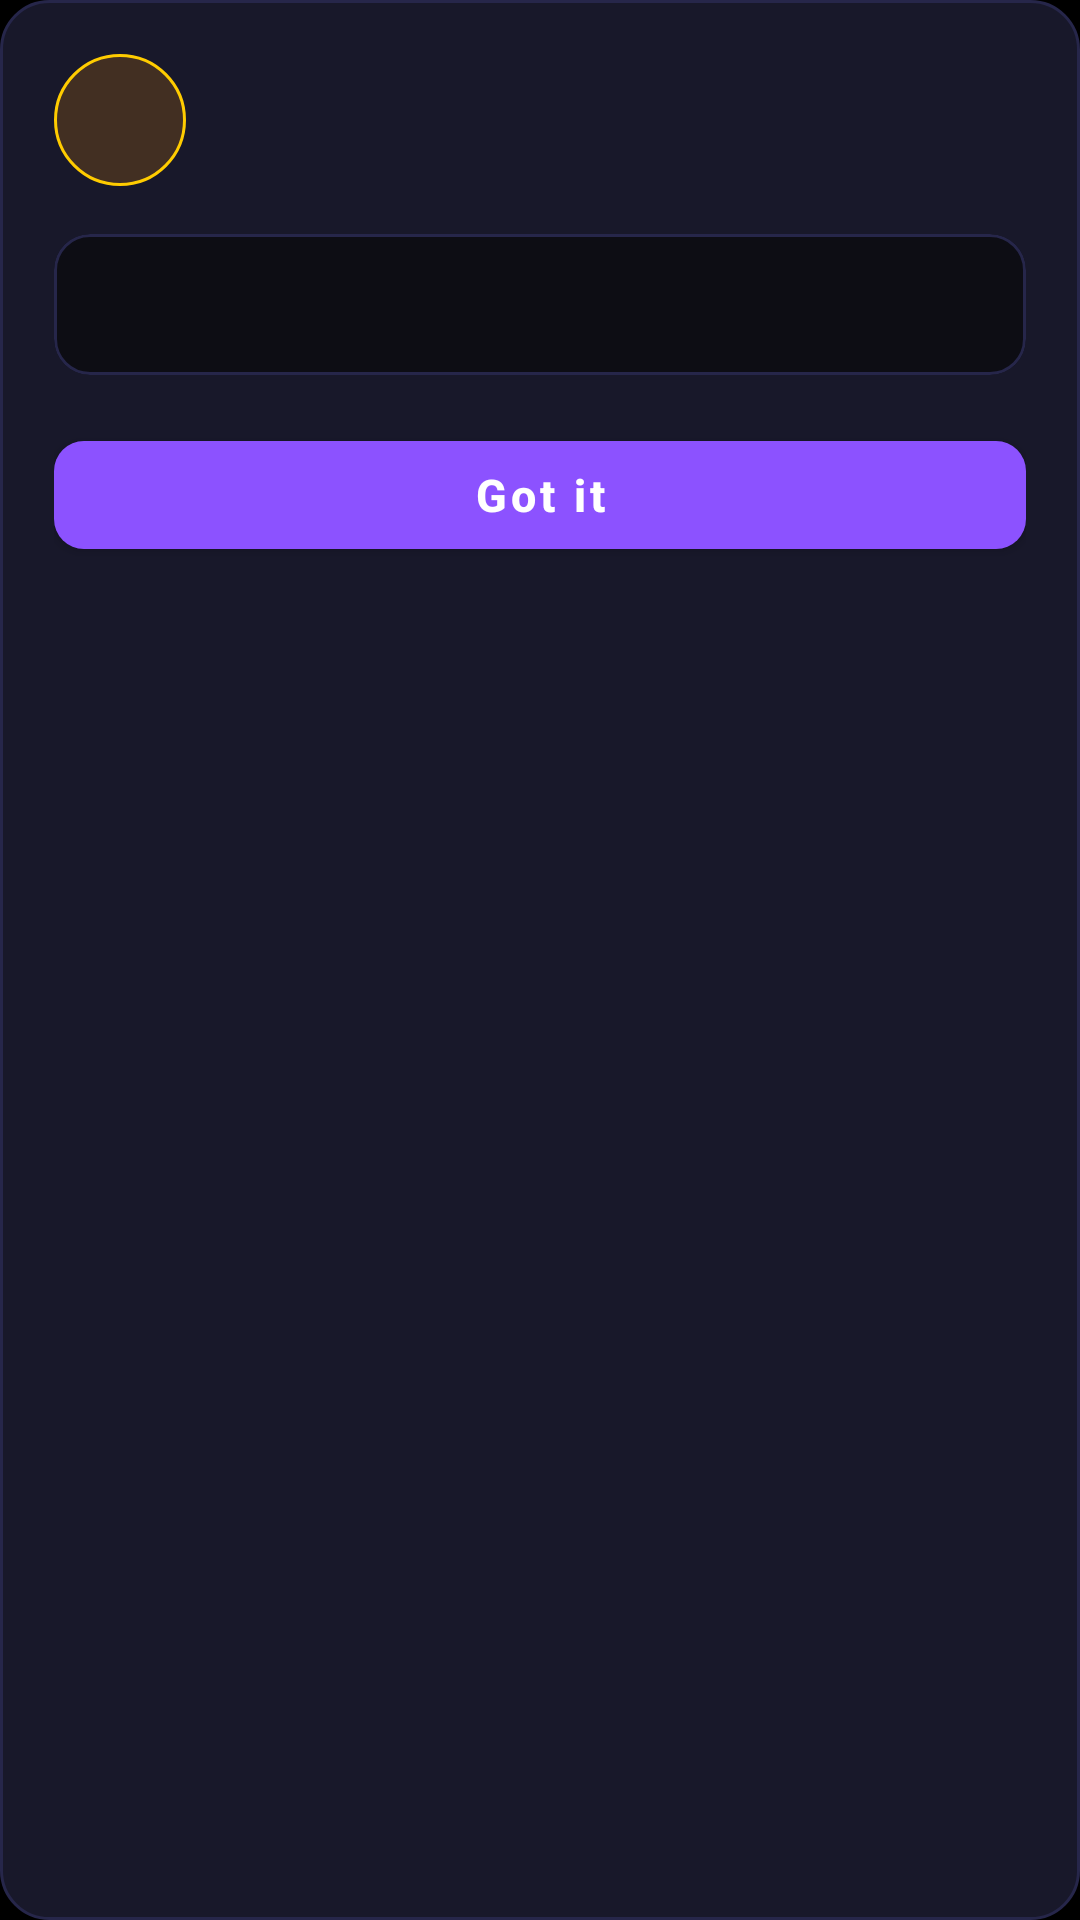

Produce the Android XML layout that renders to this screen, including the resource entries it uses.
<!-- AndroidManifest.xml: application theme Theme.RummyPulse -->
<!-- res/layout/dialog_view_access_status.xml -->
<?xml version="1.0" encoding="utf-8"?>
<LinearLayout xmlns:android="http://schemas.android.com/apk/res/android"
    xmlns:app="http://schemas.android.com/apk/res-auto"
    xmlns:tools="http://schemas.android.com/tools"
    android:layout_width="match_parent"
    android:layout_height="wrap_content"
    android:background="@drawable/dialog_background"
    android:orientation="vertical"
    android:paddingStart="18dp"
    android:paddingTop="18dp"
    android:paddingEnd="18dp"
    android:paddingBottom="16dp">

    <LinearLayout
        android:layout_width="match_parent"
        android:layout_height="wrap_content"
        android:gravity="center_vertical"
        android:orientation="horizontal">

        <FrameLayout
            android:id="@+id/view_access_dialog_icon_container"
            android:layout_width="44dp"
            android:layout_height="44dp"
            android:background="@drawable/view_access_icon_pending_background">

            <ImageView
                android:id="@+id/image_view_access_dialog_icon"
                android:layout_width="24dp"
                android:layout_height="24dp"
                android:layout_gravity="center"
                android:contentDescription="@null"
                android:importantForAccessibility="no"
                android:src="@drawable/ic_lock"
                app:tint="@color/warning_orange" />
        </FrameLayout>

        <TextView
            android:id="@+id/text_view_access_dialog_title"
            android:layout_width="0dp"
            android:layout_height="wrap_content"
            android:layout_marginStart="12dp"
            android:layout_weight="1"
            android:ellipsize="end"
            android:gravity="start|center_vertical"
            android:maxLines="3"
            android:textColor="@color/text_primary"
            android:textSize="19sp"
            android:textStyle="bold"
            tools:text="View access denied" />

    </LinearLayout>

    <com.google.android.material.card.MaterialCardView
        android:layout_width="match_parent"
        android:layout_height="wrap_content"
        android:layout_marginTop="16dp"
        app:cardBackgroundColor="@color/background_secondary"
        app:cardCornerRadius="12dp"
        app:cardElevation="0dp"
        app:strokeColor="@color/divider_color"
        app:strokeWidth="1dp">

        <TextView
            android:id="@+id/text_view_access_dialog_message"
            android:layout_width="match_parent"
            android:layout_height="wrap_content"
            android:lineSpacingExtra="4dp"
            android:padding="14dp"
            android:textColor="@color/text_secondary"
            android:textSize="14sp"
            tools:text="The editor declined your request to view this game. Contact them if you need access." />

    </com.google.android.material.card.MaterialCardView>

    <com.google.android.material.button.MaterialButton
        android:id="@+id/btn_view_access_dialog_ok"
        style="@style/Widget.MaterialComponents.Button"
        android:layout_width="match_parent"
        android:layout_height="wrap_content"
        android:layout_marginTop="16dp"
        android:minHeight="48dp"
        android:text="@string/view_access_dialog_ok"
        android:textAllCaps="false"
        android:textColor="@android:color/white"
        android:textSize="15sp"
        android:textStyle="bold"
        app:backgroundTint="@color/accent_blue"
        app:cornerRadius="10dp" />

</LinearLayout>
<!-- resources referenced by this layout -->
<resources>
  <color name="accent_blue">#FF8C52FF</color>
  <color name="background_secondary">#FF0D0D14</color>
  <color name="divider_color">#FF26264A</color>
  <color name="text_primary">#FFFAFAFA</color>
  <color name="text_secondary">#FFAAAACC</color>
  <color name="warning_orange">#FFFFCC00</color>
  <!-- drawable dialog_background (drawable) -->
  <?xml version="1.0" encoding="utf-8"?>
  <shape xmlns:android="http://schemas.android.com/apk/res/android"
      android:shape="rectangle">
      <solid android:color="@color/card_background" />
      <corners android:radius="16dp" />
      <stroke
          android:width="1dp"
          android:color="@color/divider_color" />
  </shape>
  <!-- drawable view_access_icon_pending_background (drawable) -->
  <?xml version="1.0" encoding="utf-8"?>
  <shape xmlns:android="http://schemas.android.com/apk/res/android"
      android:shape="oval">
      <solid android:color="#2EFF9800" />
      <stroke
          android:width="1dp"
          android:color="@color/warning_orange" />
  </shape>
  <string name="view_access_dialog_ok">Got it</string>
  <color name="card_background">#FF18182A</color>
  <color name="accent_blue_dark">#FF6B35E8</color>
  <color name="white">#FFFFFFFF</color>
  <color name="accent_blue_light">#FFB47EFF</color>
  <color name="background_dark">#FF000000</color>
  <color name="surface_color">#FF0D0D14</color>
  <color name="text_hint">#FF555570</color>
  <style name="RummyPulseEditText" parent="Widget.AppCompat.EditText">
          <item name="android:textColor">@color/text_primary</item>
          <item name="android:textColorHint">@color/text_hint</item>
      </style>
  <style name="RummyPulseNumberPicker" parent="@android:style/Widget.Material.NumberPicker">
          <item name="android:textColor">@color/text_primary</item>
      </style>
  <color name="primary_blue_dark">#FF000000</color>
  <style name="DarkAlertDialog" parent="ThemeOverlay.MaterialComponents.Dialog.Alert">
          <item name="android:colorBackground">@color/card_background</item>
          <item name="colorSurface">@color/card_background</item>
          <item name="colorOnSurface">@color/text_primary</item>
          <item name="android:textColorPrimary">@color/text_primary</item>
          <item name="android:textColorSecondary">@color/text_secondary</item>
          <item name="android:textColorHint">@color/text_hint</item>
          <item name="android:colorAccent">@color/accent_blue</item>
          <item name="android:editTextStyle">@style/RummyPulseEditText</item>
          <item name="android:numberPickerStyle">@style/RummyPulseNumberPicker</item>
          <item name="colorPrimary">@color/accent_blue</item>
          <item name="android:windowBackground">@drawable/bg_app_surface_blue</item>
          <item name="materialAlertDialogBodyTextStyle">@style/TableRowTextSecondary</item>
      </style>
  <style name="DarkPopupMenuStyle" parent="Widget.MaterialComponents.PopupMenu">
          <item name="android:popupBackground">@drawable/bg_app_surface_blue</item>
          <item name="android:textColor">@color/text_primary</item>
          <item name="android:textColorPrimary">@color/text_primary</item>
          <item name="android:textColorSecondary">@color/text_secondary</item>
      </style>
  <!-- drawable bg_app_surface_blue (drawable) -->
  <?xml version="1.0" encoding="utf-8"?>
  <shape xmlns:android="http://schemas.android.com/apk/res/android"
      android:shape="rectangle">
      <corners android:radius="16dp" />
      <solid android:color="@color/card_background" />
      <stroke
          android:width="1dp"
          android:color="@color/divider_color" />
  </shape>
  <style name="TableRowTextSecondary">
          <item name="android:textSize">13sp</item>
          <item name="android:textColor">@color/text_secondary</item>
          <item name="android:gravity">center</item>
          <item name="android:padding">12dp</item>
          <item name="android:fontFamily">sans-serif</item>
      </style>
</resources>
